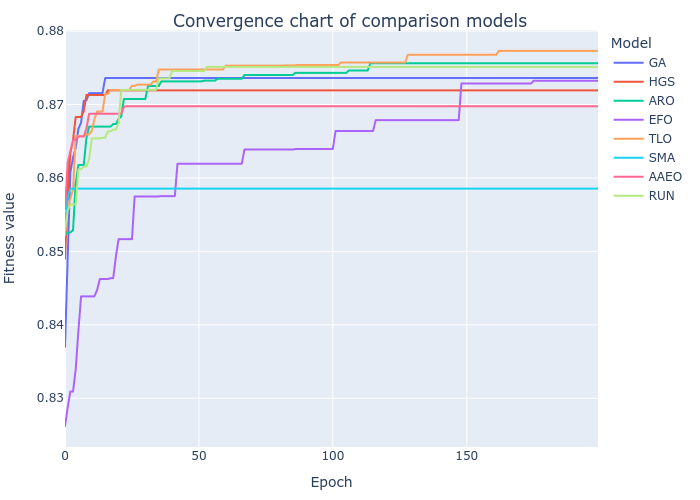

Source data for this figure (header and first rows):
GA, HGS, ARO, EFO, TLO, SMA, AAEO, RUN
0.837, 0.849, 0.8523, 0.8262, 0.8522, 0.8538, 0.8558, 0.8528
0.8492, 0.858, 0.8526, 0.8287, 0.8561, 0.8573, 0.8621, 0.8555
0.8608, 0.8633, 0.8526, 0.8309, 0.8572, 0.8586, 0.8636, 0.8564
0.8628, 0.8652, 0.8529, 0.8309, 0.8584, 0.8586, 0.8652, 0.8564
0.8641, 0.8683, 0.8594, 0.834, 0.8657, 0.8586, 0.8652, 0.8564
0.8667, 0.8683, 0.8618, 0.8392, 0.8657, 0.8586, 0.8656, 0.8612
0.8675, 0.8683, 0.8618, 0.8439, 0.8657, 0.8586, 0.8656, 0.8612
0.8705, 0.8691, 0.8618, 0.8439, 0.8657, 0.8586, 0.8656, 0.8616
0.8706, 0.8713, 0.8654, 0.8439, 0.8659, 0.8586, 0.8667, 0.8616
0.8716, 0.8713, 0.867, 0.8439, 0.8659, 0.8586, 0.8687, 0.8626
0.8716, 0.8713, 0.867, 0.8439, 0.8664, 0.8586, 0.8687, 0.8654
0.8716, 0.8713, 0.867, 0.8439, 0.868, 0.8586, 0.8687, 0.8654
0.8716, 0.8713, 0.867, 0.8448, 0.8691, 0.8586, 0.8687, 0.8654
0.8716, 0.8713, 0.867, 0.8462, 0.8691, 0.8586, 0.8687, 0.8654
0.8716, 0.8713, 0.867, 0.8462, 0.8691, 0.8586, 0.8687, 0.8655
0.8736, 0.8713, 0.867, 0.8462, 0.8714, 0.8586, 0.8687, 0.8655
0.8736, 0.8719, 0.867, 0.8462, 0.8714, 0.8586, 0.8687, 0.8664
0.8736, 0.8719, 0.867, 0.8464, 0.872, 0.8586, 0.8687, 0.8664
0.8736, 0.8719, 0.8673, 0.8464, 0.872, 0.8586, 0.8687, 0.8666
0.8736, 0.8719, 0.8673, 0.8493, 0.872, 0.8586, 0.8687, 0.8666
0.8736, 0.8719, 0.868, 0.8517, 0.872, 0.8586, 0.8687, 0.8674
0.8736, 0.8719, 0.8684, 0.8517, 0.872, 0.8586, 0.8687, 0.872
0.8736, 0.8719, 0.8708, 0.8517, 0.872, 0.8586, 0.8697, 0.872
0.8736, 0.8719, 0.8708, 0.8517, 0.872, 0.8586, 0.8698, 0.872
0.8736, 0.8719, 0.8708, 0.8517, 0.872, 0.8586, 0.8698, 0.872
0.8736, 0.8719, 0.8708, 0.8517, 0.8725, 0.8586, 0.8698, 0.872
0.8736, 0.8719, 0.8708, 0.8575, 0.8725, 0.8586, 0.8698, 0.872
0.8736, 0.8719, 0.8708, 0.8575, 0.8727, 0.8586, 0.8698, 0.872
0.8736, 0.8719, 0.8708, 0.8575, 0.8727, 0.8586, 0.8698, 0.872
0.8736, 0.8719, 0.8708, 0.8575, 0.8727, 0.8586, 0.8698, 0.872
0.8736, 0.8719, 0.8708, 0.8575, 0.8727, 0.8586, 0.8698, 0.872
0.8736, 0.8719, 0.8725, 0.8575, 0.8727, 0.8586, 0.8698, 0.872
0.8736, 0.8719, 0.8725, 0.8575, 0.8727, 0.8586, 0.8698, 0.872
0.8736, 0.8719, 0.8725, 0.8575, 0.8731, 0.8586, 0.8698, 0.872
0.8736, 0.8719, 0.8725, 0.8575, 0.8731, 0.8586, 0.8698, 0.872
0.8736, 0.8719, 0.8725, 0.8575, 0.8748, 0.8586, 0.8698, 0.8736
0.8736, 0.8719, 0.8732, 0.8575, 0.8748, 0.8586, 0.8698, 0.8736
0.8736, 0.8719, 0.8732, 0.8575, 0.8748, 0.8586, 0.8698, 0.8736
0.8736, 0.8719, 0.8732, 0.8575, 0.8748, 0.8586, 0.8698, 0.8736
0.8736, 0.8719, 0.8732, 0.8575, 0.8748, 0.8586, 0.8698, 0.8736
0.8736, 0.8719, 0.8732, 0.8575, 0.8748, 0.8586, 0.8698, 0.8746
0.8736, 0.8719, 0.8732, 0.8575, 0.8748, 0.8586, 0.8698, 0.8746
0.8736, 0.8719, 0.8732, 0.8619, 0.8748, 0.8586, 0.8698, 0.8746
0.8736, 0.8719, 0.8732, 0.8619, 0.8748, 0.8586, 0.8698, 0.8746
0.8736, 0.8719, 0.8732, 0.8619, 0.8748, 0.8586, 0.8698, 0.8746
0.8736, 0.8719, 0.8732, 0.8619, 0.8748, 0.8586, 0.8698, 0.8746
0.8736, 0.8719, 0.8732, 0.8619, 0.8748, 0.8586, 0.8698, 0.8746
0.8736, 0.8719, 0.8732, 0.8619, 0.8748, 0.8586, 0.8698, 0.8746
0.8736, 0.8719, 0.8732, 0.8619, 0.8748, 0.8586, 0.8698, 0.8746
0.8736, 0.8719, 0.8732, 0.8619, 0.8748, 0.8586, 0.8698, 0.8746
0.8736, 0.8719, 0.8732, 0.8619, 0.8748, 0.8586, 0.8698, 0.8746
0.8736, 0.8719, 0.8732, 0.8619, 0.8748, 0.8586, 0.8698, 0.8746
0.8736, 0.8719, 0.8733, 0.8619, 0.8748, 0.8586, 0.8698, 0.8746
0.8736, 0.8719, 0.8733, 0.8619, 0.8748, 0.8586, 0.8698, 0.8751
0.8736, 0.8719, 0.8733, 0.8619, 0.8748, 0.8586, 0.8698, 0.8751
0.8736, 0.8719, 0.8733, 0.8619, 0.8748, 0.8586, 0.8698, 0.8751
0.8736, 0.8719, 0.8733, 0.8619, 0.8748, 0.8586, 0.8698, 0.8751
0.8736, 0.8719, 0.8735, 0.8619, 0.8748, 0.8586, 0.8698, 0.8751
0.8736, 0.8719, 0.8735, 0.8619, 0.8748, 0.8586, 0.8698, 0.8751
0.8736, 0.8719, 0.8735, 0.8619, 0.8748, 0.8586, 0.8698, 0.8751
... 140 more rows
